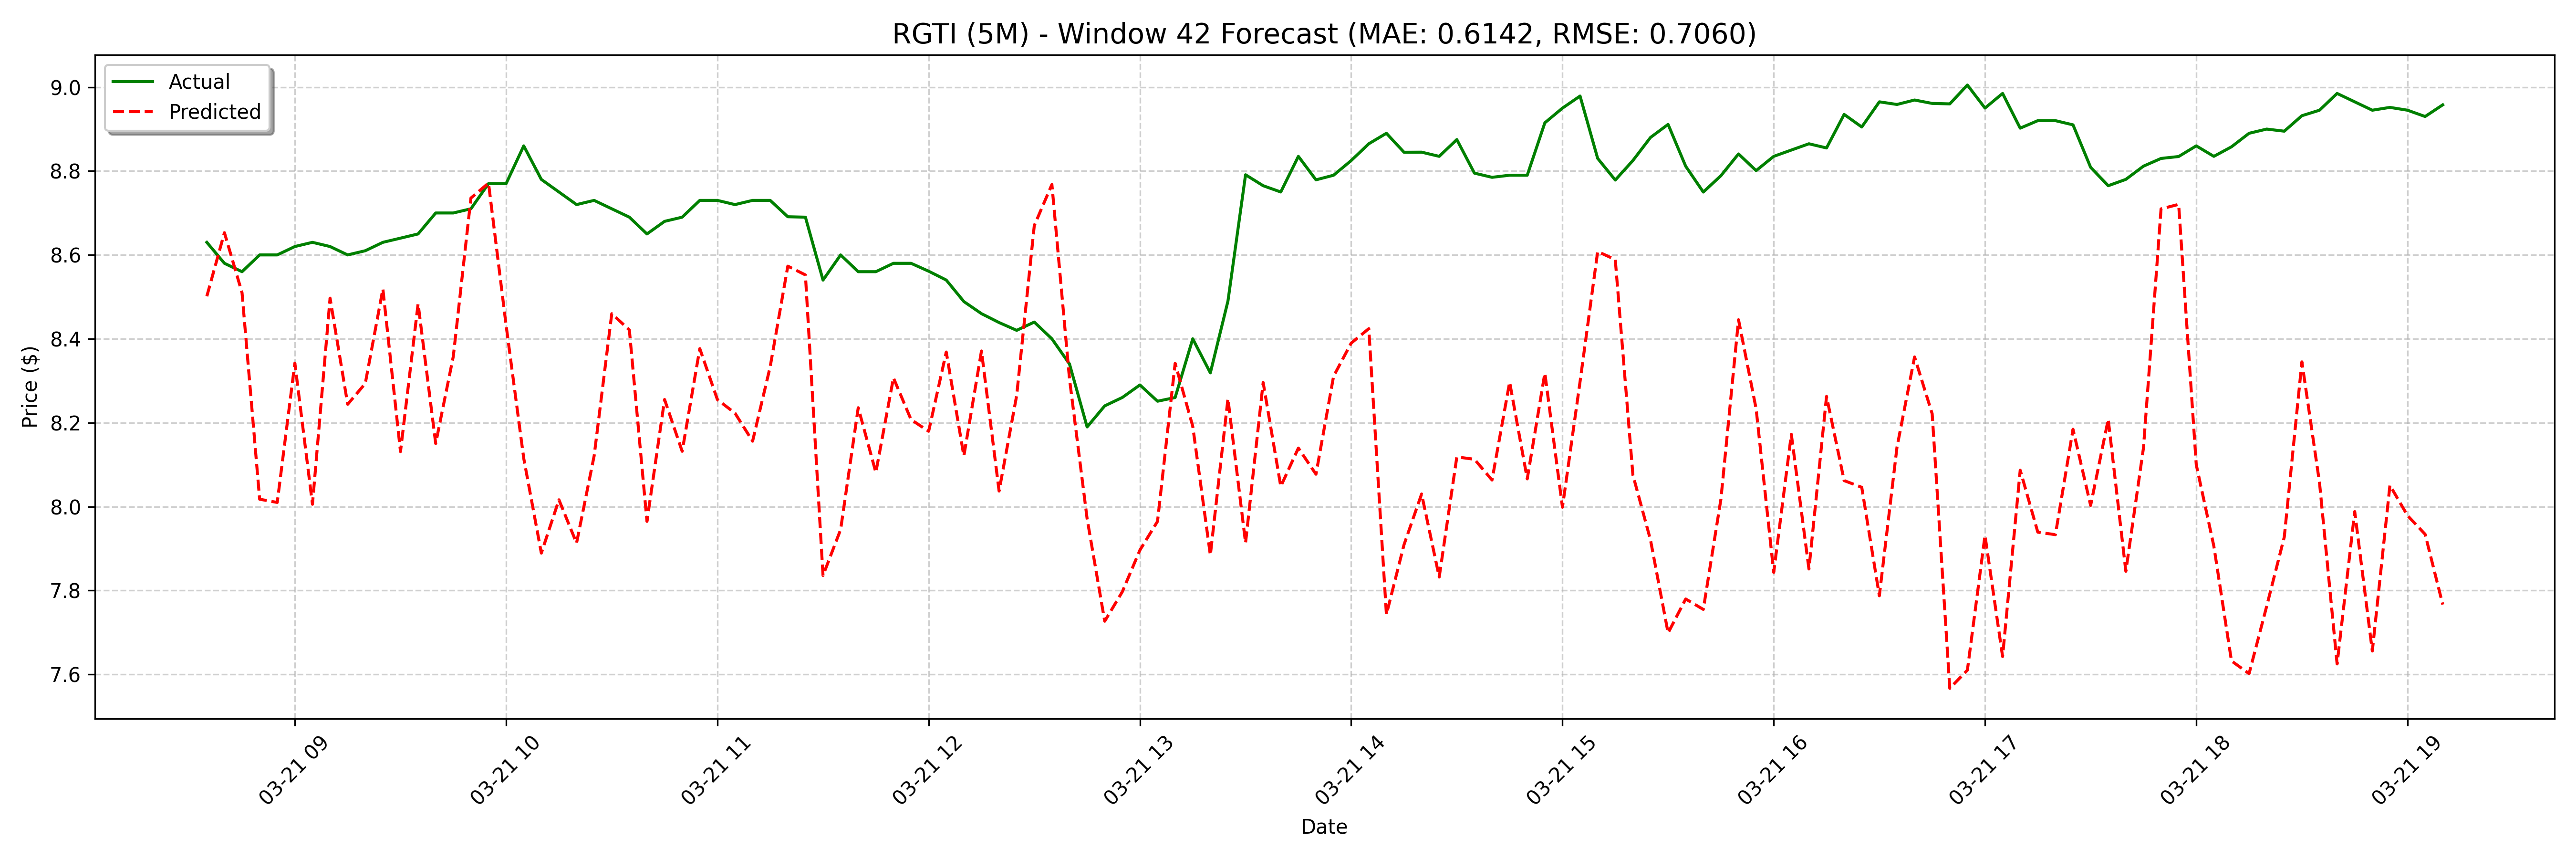

Values plotted in this chart, from the file beside it:
date, actual, forecast
2025-03-21 08:35:00, 8.63, 8.501
2025-03-21 08:40:00, 8.58, 8.653
2025-03-21 08:45:00, 8.56, 8.51
2025-03-21 08:50:00, 8.6, 8.018
2025-03-21 08:55:00, 8.6, 8.01
2025-03-21 09:00:00, 8.62, 8.342
2025-03-21 09:05:00, 8.63, 8.006
2025-03-21 09:10:00, 8.62, 8.497
2025-03-21 09:15:00, 8.6, 8.244
2025-03-21 09:20:00, 8.61, 8.293
2025-03-21 09:25:00, 8.63, 8.519
2025-03-21 09:30:00, 8.64, 8.131
2025-03-21 09:35:00, 8.65, 8.484
2025-03-21 09:40:00, 8.7, 8.15
2025-03-21 09:45:00, 8.7, 8.358
2025-03-21 09:50:00, 8.71, 8.736
2025-03-21 09:55:00, 8.77, 8.771
2025-03-21 10:00:00, 8.77, 8.432
2025-03-21 10:05:00, 8.86, 8.115
2025-03-21 10:10:00, 8.78, 7.889
2025-03-21 10:15:00, 8.75, 8.016
2025-03-21 10:20:00, 8.72, 7.913
2025-03-21 10:25:00, 8.73, 8.121
2025-03-21 10:30:00, 8.71, 8.46
2025-03-21 10:35:00, 8.69, 8.421
2025-03-21 10:40:00, 8.65, 7.965
2025-03-21 10:45:00, 8.68, 8.255
2025-03-21 10:50:00, 8.69, 8.132
2025-03-21 10:55:00, 8.73, 8.377
2025-03-21 11:00:00, 8.73, 8.255
2025-03-21 11:05:00, 8.72, 8.223
2025-03-21 11:10:00, 8.73, 8.156
2025-03-21 11:15:00, 8.73, 8.334
2025-03-21 11:20:00, 8.691, 8.573
2025-03-21 11:25:00, 8.69, 8.552
2025-03-21 11:30:00, 8.54, 7.836
2025-03-21 11:35:00, 8.6, 7.945
2025-03-21 11:40:00, 8.56, 8.236
2025-03-21 11:45:00, 8.56, 8.081
2025-03-21 11:50:00, 8.58, 8.307
2025-03-21 11:55:00, 8.58, 8.207
2025-03-21 12:00:00, 8.561, 8.18
2025-03-21 12:05:00, 8.54, 8.368
2025-03-21 12:10:00, 8.489, 8.121
2025-03-21 12:15:00, 8.46, 8.371
2025-03-21 12:20:00, 8.439, 8.037
2025-03-21 12:25:00, 8.42, 8.265
2025-03-21 12:30:00, 8.44, 8.67
2025-03-21 12:35:00, 8.4, 8.768
2025-03-21 12:40:00, 8.34, 8.304
2025-03-21 12:45:00, 8.19, 7.971
2025-03-21 12:50:00, 8.24, 7.727
2025-03-21 12:55:00, 8.26, 7.797
2025-03-21 13:00:00, 8.29, 7.896
2025-03-21 13:05:00, 8.251, 7.965
2025-03-21 13:10:00, 8.26, 8.342
2025-03-21 13:15:00, 8.4, 8.192
2025-03-21 13:20:00, 8.319, 7.884
2025-03-21 13:25:00, 8.49, 8.257
2025-03-21 13:30:00, 8.791, 7.913
... 68 more rows
